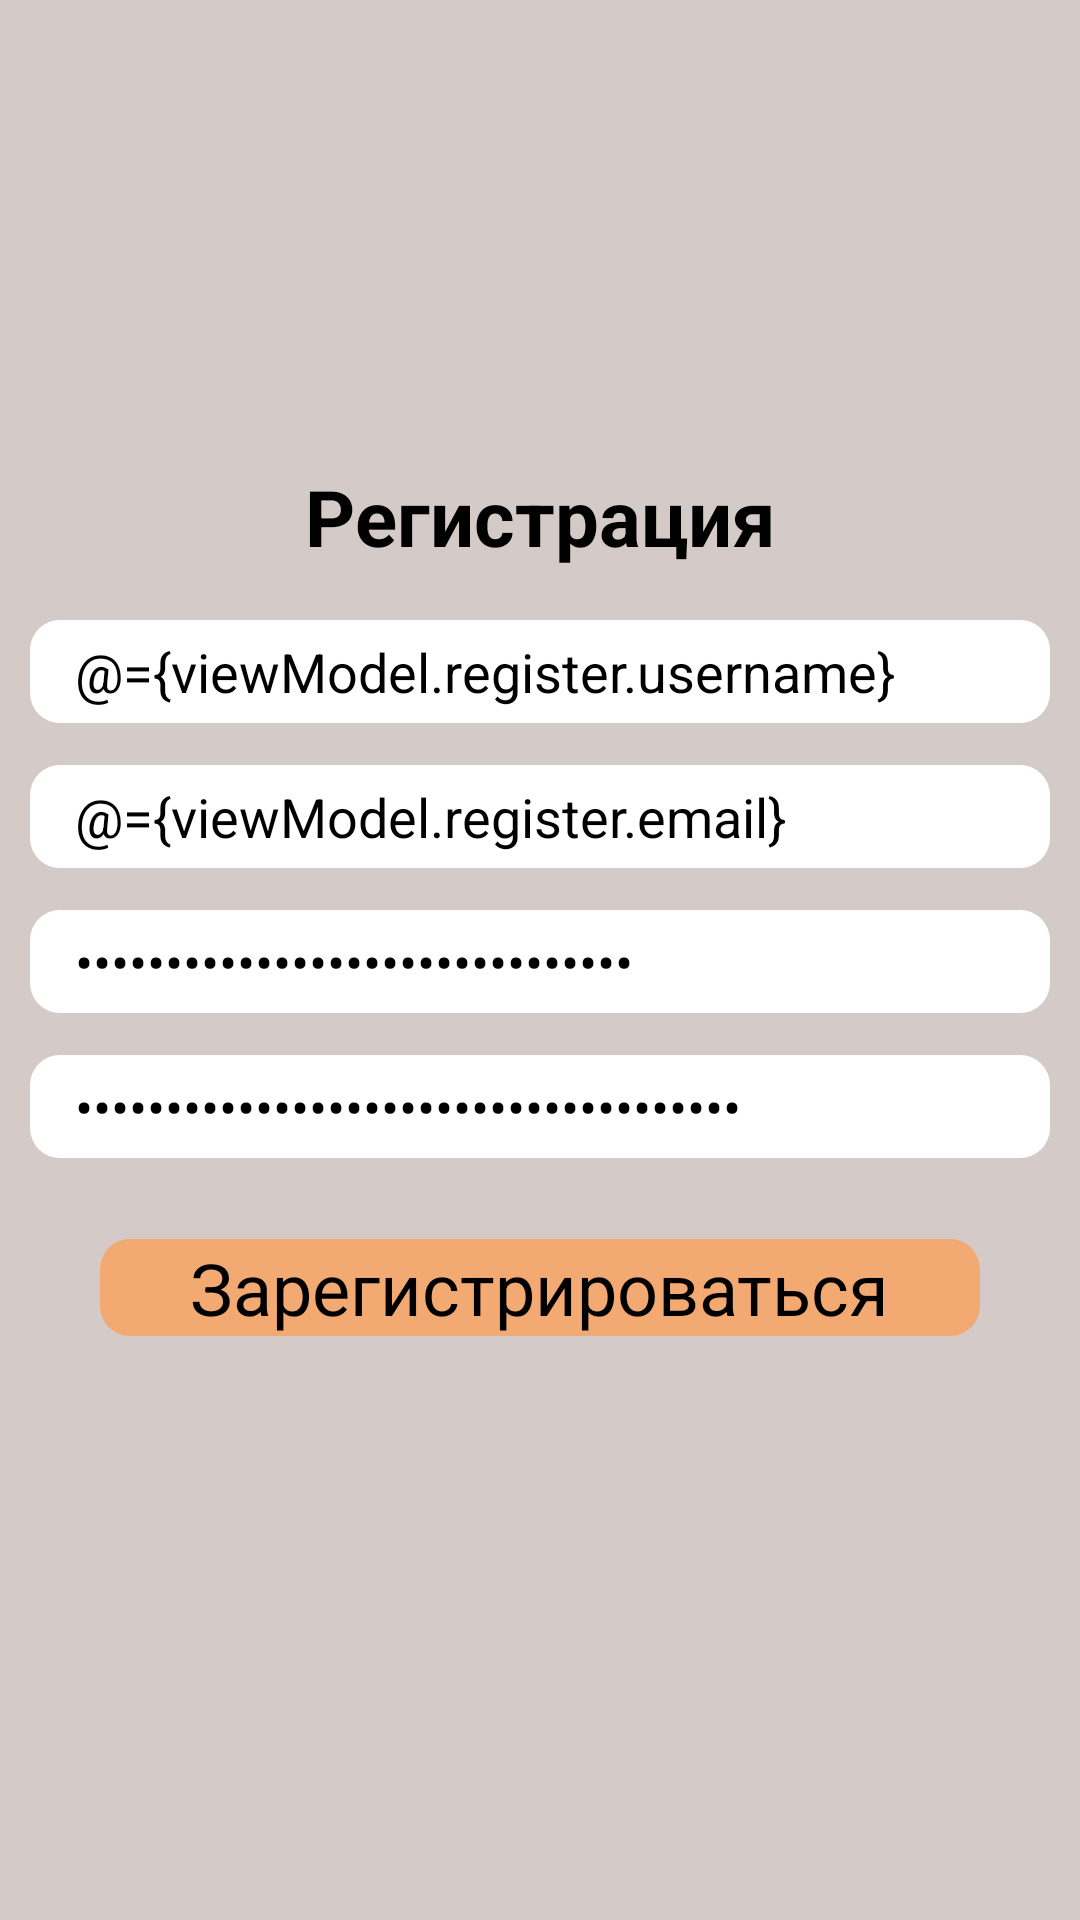

Android layout source for this screen:
<!-- AndroidManifest.xml: application theme Theme.Assistant -->
<!-- res/layout/activity_registration.xml -->
<?xml version="1.0" encoding="utf-8"?>
<layout>
    <data>
        <variable
            name="viewModel"
            type="com.example.assistant.ui.auth.viewmodel.RegistrationViewModel" />
    </data>

<RelativeLayout xmlns:android="http://schemas.android.com/apk/res/android"
    xmlns:app="http://schemas.android.com/apk/res-auto"
    xmlns:tools="http://schemas.android.com/tools"
    android:layout_width="match_parent"
    android:layout_height="match_parent"
    android:background="@color/background_main"
    tools:context=".ui.home.view.SideMenuActivity"
    android:scrollbars="vertical"
    android:orientation="vertical"
    android:layout_gravity="center"
    android:gravity="center"
    android:paddingHorizontal="10dp">

    <ImageButton
        android:layout_width="60dp"
        android:layout_height="60dp"
        android:id="@+id/backBtn"
        android:src="@drawable/back"
        android:scaleType="fitCenter"
        android:backgroundTint="@color/background_main"
        />

    <LinearLayout
        android:layout_width="match_parent"
        android:layout_height="match_parent"
        android:orientation="vertical"
        android:gravity="center"
        android:layout_marginBottom="30dp">

        <TextView
            android:layout_width="match_parent"
            android:layout_height="wrap_content"
            android:text="Регистрация"
            android:textSize="26dp"
            android:textColor="@color/black"
            android:textAlignment="center"
            android:layout_marginVertical="10dp"
            android:textStyle="bold"/>

        <EditText
            android:layout_width="match_parent"
            android:layout_height="wrap_content"
            android:id="@+id/userName"
            android:hint="Введите имя пользователя"
            android:textColor="@color/black"
            android:background="@drawable/image_btn_style"
            android:backgroundTint="@color/white"
            android:paddingVertical="5dp"
            android:paddingHorizontal="15dp"
            android:layout_marginVertical="7dp"
            android:text="@={viewModel.register.username}"
            />

        <EditText
            android:layout_width="match_parent"
            android:layout_height="wrap_content"
            android:id="@+id/email"
            android:hint="Введите email"
            android:textColor="@color/black"
            android:background="@drawable/image_btn_style"
            android:paddingVertical="5dp"
            android:paddingHorizontal="15dp"
            android:layout_marginVertical="7dp"
            android:backgroundTint="@color/white"
            android:text="@={viewModel.register.email}"
            />

        <EditText
            android:layout_width="match_parent"
            android:layout_height="wrap_content"
            android:id="@+id/password"
            android:hint="Введите пароль"
            android:inputType="textPassword"
            android:textColor="@color/black"
            android:background="@drawable/image_btn_style"
            android:paddingVertical="5dp"
            android:paddingHorizontal="15dp"
            android:layout_marginVertical="7dp"
            android:backgroundTint="@color/white"
            android:text="@={viewModel.register.password}"
            />

        <EditText
            android:layout_width="match_parent"
            android:layout_height="wrap_content"
            android:id="@+id/passwordRepeat"
            android:hint="Введите пароль повторно"
            android:inputType="textPassword"
            android:textColor="@color/black"
            android:background="@drawable/image_btn_style"
            android:paddingVertical="5dp"
            android:paddingHorizontal="15dp"
            android:layout_marginVertical="7dp"
            android:backgroundTint="@color/white"
            android:text="@={viewModel.register.repeatPassword}"
            />

        <TextView
            android:layout_width="wrap_content"
            android:layout_height="wrap_content"
            android:id="@+id/register"
            android:text="Зарегистрироваться"
            android:textSize="24dp"
            android:textColor="@color/black"
            android:layout_marginVertical="20dp"
            android:background="@drawable/image_btn_style"
            android:backgroundTint="@color/bottom_menu"
            android:onClick="@{()-> viewModel.onSaveBtnClicked()}"
            android:paddingHorizontal="30dp"
            />

    </LinearLayout>



</RelativeLayout>
</layout>
<!-- resources referenced by this layout -->
<resources>
  <color name="background_main">#FFD4CBC8</color>
  <color name="black">#FF000000</color>
  <color name="bottom_menu">#FFF3A972</color>
  <color name="white">#FFFFFFFF</color>
  <!-- drawable image_btn_style (drawable) -->
  <?xml version="1.0" encoding="utf-8"?>
  <shape xmlns:android="http://schemas.android.com/apk/res/android">
      <solid android:color="@color/background2"/>
      <corners android:radius="10.0dp"/>
  </shape>
  <style name="Theme.Assistant" parent="Base.Theme.Assistant" />
  <color name="background2">#FFF0F0F0</color>
  <style name="Base.Theme.Assistant" parent="Theme.Material3.DayNight.NoActionBar">
          
          
          <item name="colorPrimary">@color/background_main</item>
  
          <item name="android:spinnerItemStyle">
              @style/spinnerItemStyle
          </item>
  
          
          <item name="android:spinnerDropDownItemStyle">
              @style/spinnerDropDownItemStyle
          </item>
  
      </style>
  <style name="spinnerItemStyle">
  
          <item name="android:textStyle">normal</item>
          <item name="android:paddingHorizontal">20dp</item>
          <item name="android:textSize">20sp</item>
          <item name="android:textColor">@color/black</item>
      </style>
  <style name="spinnerDropDownItemStyle">
          <item name="android:paddingHorizontal">20dp</item>
          <item name="android:paddingVertical">10dp</item>
          <item name="android:textSize">20sp</item>
          <item name="android:textColor">@color/black</item>
      </style>
</resources>
